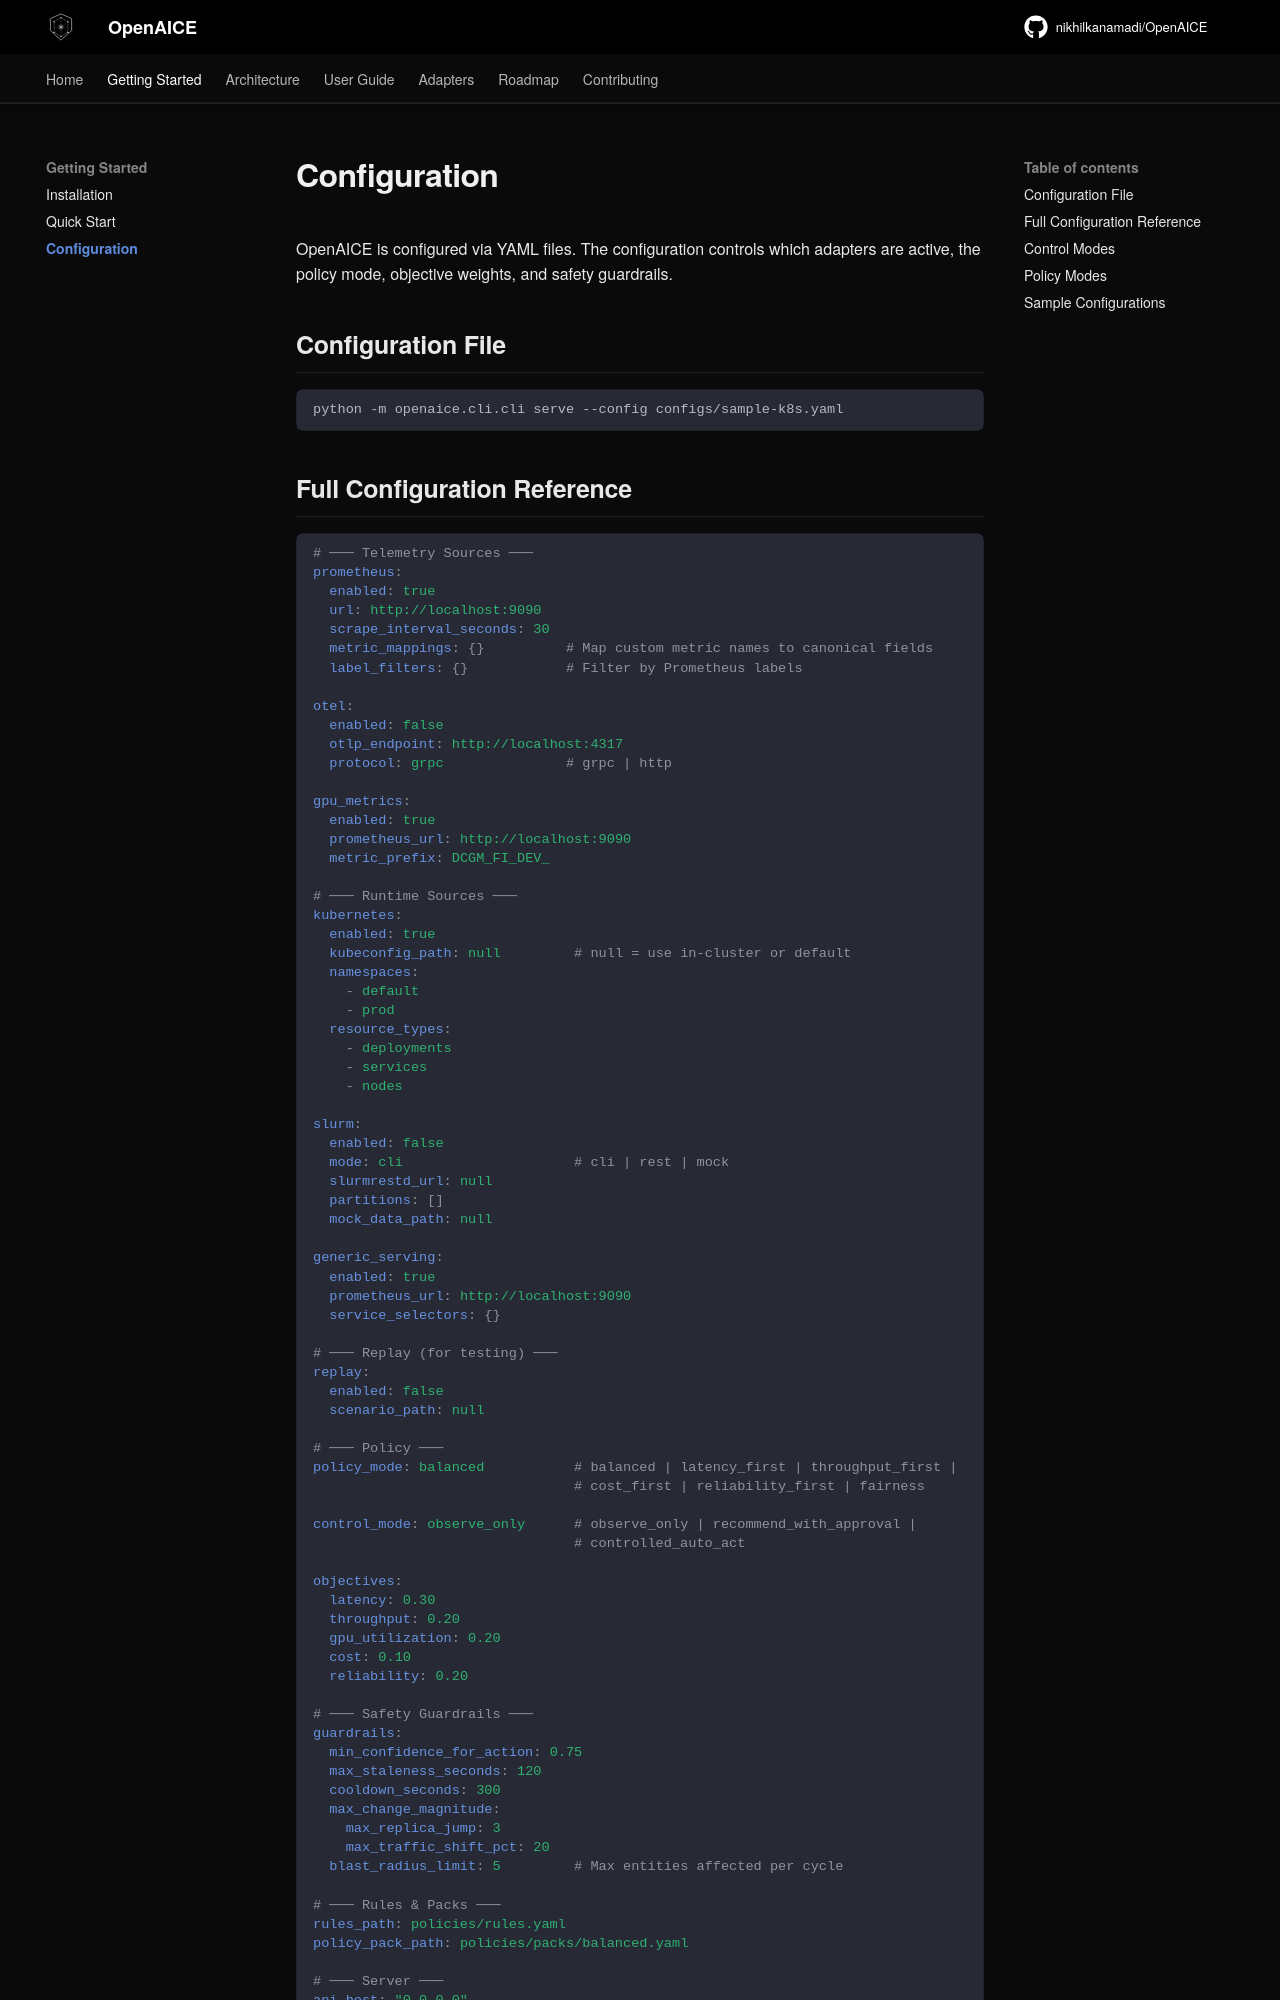

repository: nikhilkanamadi/OpenAICE · page: getting-started/configuration/index.html · generator: mkdocs

# Configuration

OpenAICE is configured via YAML files. The configuration controls which adapters are active, the policy mode, objective weights, and safety guardrails.

## Configuration File

```bash
python -m openaice.cli.cli serve --config configs/sample-k8s.yaml
```
